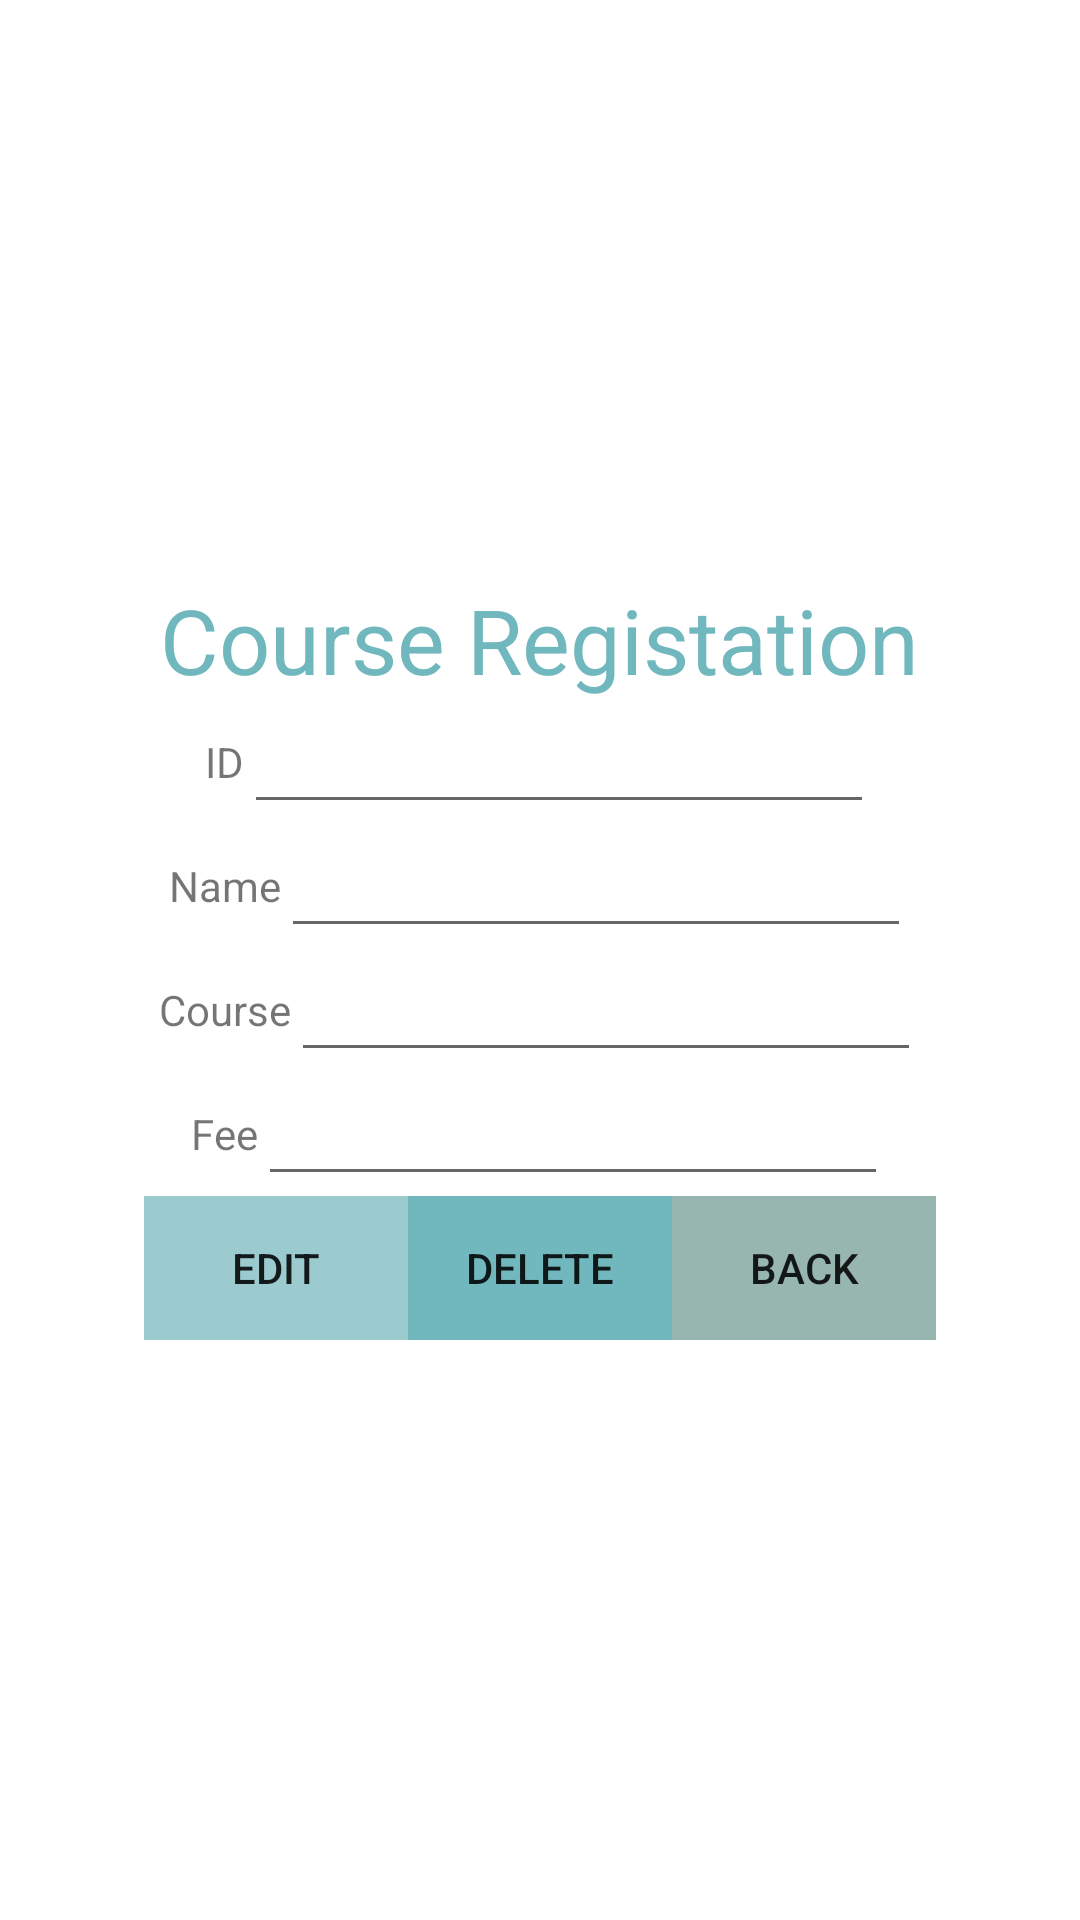

The Android layout XML behind this screen, and the referenced resources:
<!-- AndroidManifest.xml: application theme Theme.Lab12 -->
<!-- res/layout/activity_edit.xml -->
<?xml version="1.0" encoding="utf-8"?>
<LinearLayout xmlns:android="http://schemas.android.com/apk/res/android"
    xmlns:app="http://schemas.android.com/apk/res-auto"
    xmlns:tools="http://schemas.android.com/tools"
    android:layout_width="match_parent"
    android:layout_height="match_parent"
    tools:context=".EditActivity"
    android:orientation="vertical"
    android:gravity="center"
    >

    <LinearLayout
        android:layout_width="wrap_content"
        android:layout_height="wrap_content"
        android:orientation="vertical"
        android:gravity="center">
        <TextView
            android:layout_width="wrap_content"
            android:layout_height="wrap_content"
            android:text="Course Registation"
            android:textColor="@color/colorAccent"
            android:textSize="30dp"

            />

    </LinearLayout>

    <LinearLayout
        android:layout_width="wrap_content"
        android:layout_height="wrap_content"
        android:orientation="horizontal"
        android:gravity="center">

        <TextView
            android:layout_width="wrap_content"
            android:layout_height="wrap_content"
            android:text="ID"
            />

        <EditText
            android:layout_width="wrap_content"
            android:layout_height="wrap_content"
            android:layout_weight="1"
            android:ems="10"
            android:id="@+id/id"
            android:textAlignment="center"
            />
    </LinearLayout>




    <LinearLayout
        android:layout_width="wrap_content"
        android:layout_height="wrap_content"
        android:orientation="horizontal"
        android:gravity="center">

        <TextView
            android:layout_width="wrap_content"
            android:layout_height="wrap_content"
            android:text="Name"
            />

        <EditText
            android:layout_width="wrap_content"
            android:layout_height="wrap_content"
            android:layout_weight="1"
            android:ems="10"
            android:id="@+id/name"
            android:textAlignment="center"
            android:inputType="textAutoComplete"
            />
    </LinearLayout>







    <LinearLayout
        android:layout_width="wrap_content"
        android:layout_height="wrap_content"
        android:orientation="horizontal"
        android:gravity="center">

        <TextView
            android:layout_width="wrap_content"
            android:layout_height="wrap_content"
            android:text="Course"
            />

        <EditText
            android:layout_width="wrap_content"
            android:layout_height="wrap_content"
            android:layout_weight="1"
            android:ems="10"
            android:id="@+id/course"
            android:textAlignment="center"
            android:inputType="textAutoComplete"
            />
    </LinearLayout>

    <LinearLayout
        android:layout_width="wrap_content"
        android:layout_height="wrap_content"
        android:orientation="horizontal"
        android:gravity="center">

        <TextView
            android:layout_width="wrap_content"
            android:layout_height="wrap_content"
            android:text="Fee"
            />

        <EditText
            android:layout_width="wrap_content"
            android:layout_height="wrap_content"
            android:layout_weight="1"
            android:ems="10"
            android:id="@+id/fee"
            android:textAlignment="center"
            android:inputType="number"
            />
    </LinearLayout>


    <LinearLayout
        android:layout_width="wrap_content"
        android:layout_height="wrap_content"
        android:orientation="horizontal"
        android:gravity="center">



        <Button
            android:layout_width="wrap_content"
            android:layout_height="wrap_content"
            android:layout_weight="1"
            android:id="@+id/bt1"
            android:text="Edit"
            android:background="@color/colorPrimary"
            />
        <Button
            android:layout_width="wrap_content"
            android:layout_height="wrap_content"
            android:layout_weight="1"
            android:id="@+id/bt2"
            android:text="Delete"
            android:background="@color/colorAccent"
            />

        <Button
            android:layout_width="wrap_content"
            android:layout_height="wrap_content"
            android:layout_weight="1"
            android:id="@+id/bt3"
            android:text="Back"
            android:background="@color/colorPrimaryDark"
            />

    </LinearLayout>

</LinearLayout>
<!-- resources referenced by this layout -->
<resources>
  <color name="colorAccent">#71B8BE</color>
  <color name="colorPrimary">#9BCACF</color>
  <color name="colorPrimaryDark">#96B6AF</color>
  <style name="Theme.Lab12" parent="Theme.MaterialComponents.DayNight.DarkActionBar">
          
          <item name="colorPrimary">@color/purple_500</item>
          <item name="colorPrimaryVariant">@color/purple_700</item>
          <item name="colorOnPrimary">@color/white</item>
          
          <item name="colorSecondary">@color/teal_200</item>
          <item name="colorSecondaryVariant">@color/teal_700</item>
          <item name="colorOnSecondary">@color/black</item>
          
          <item name="android:statusBarColor" tools:targetApi="l">?attr/colorPrimaryVariant</item>
          
  
  
      </style>
  <color name="purple_500">#FF6200EE</color>
  <color name="purple_700">#FF3700B3</color>
  <color name="white">#FFFFFFFF</color>
  <color name="teal_200">#FF03DAC5</color>
  <color name="teal_700">#FF018786</color>
  <color name="black">#FF000000</color>
</resources>
